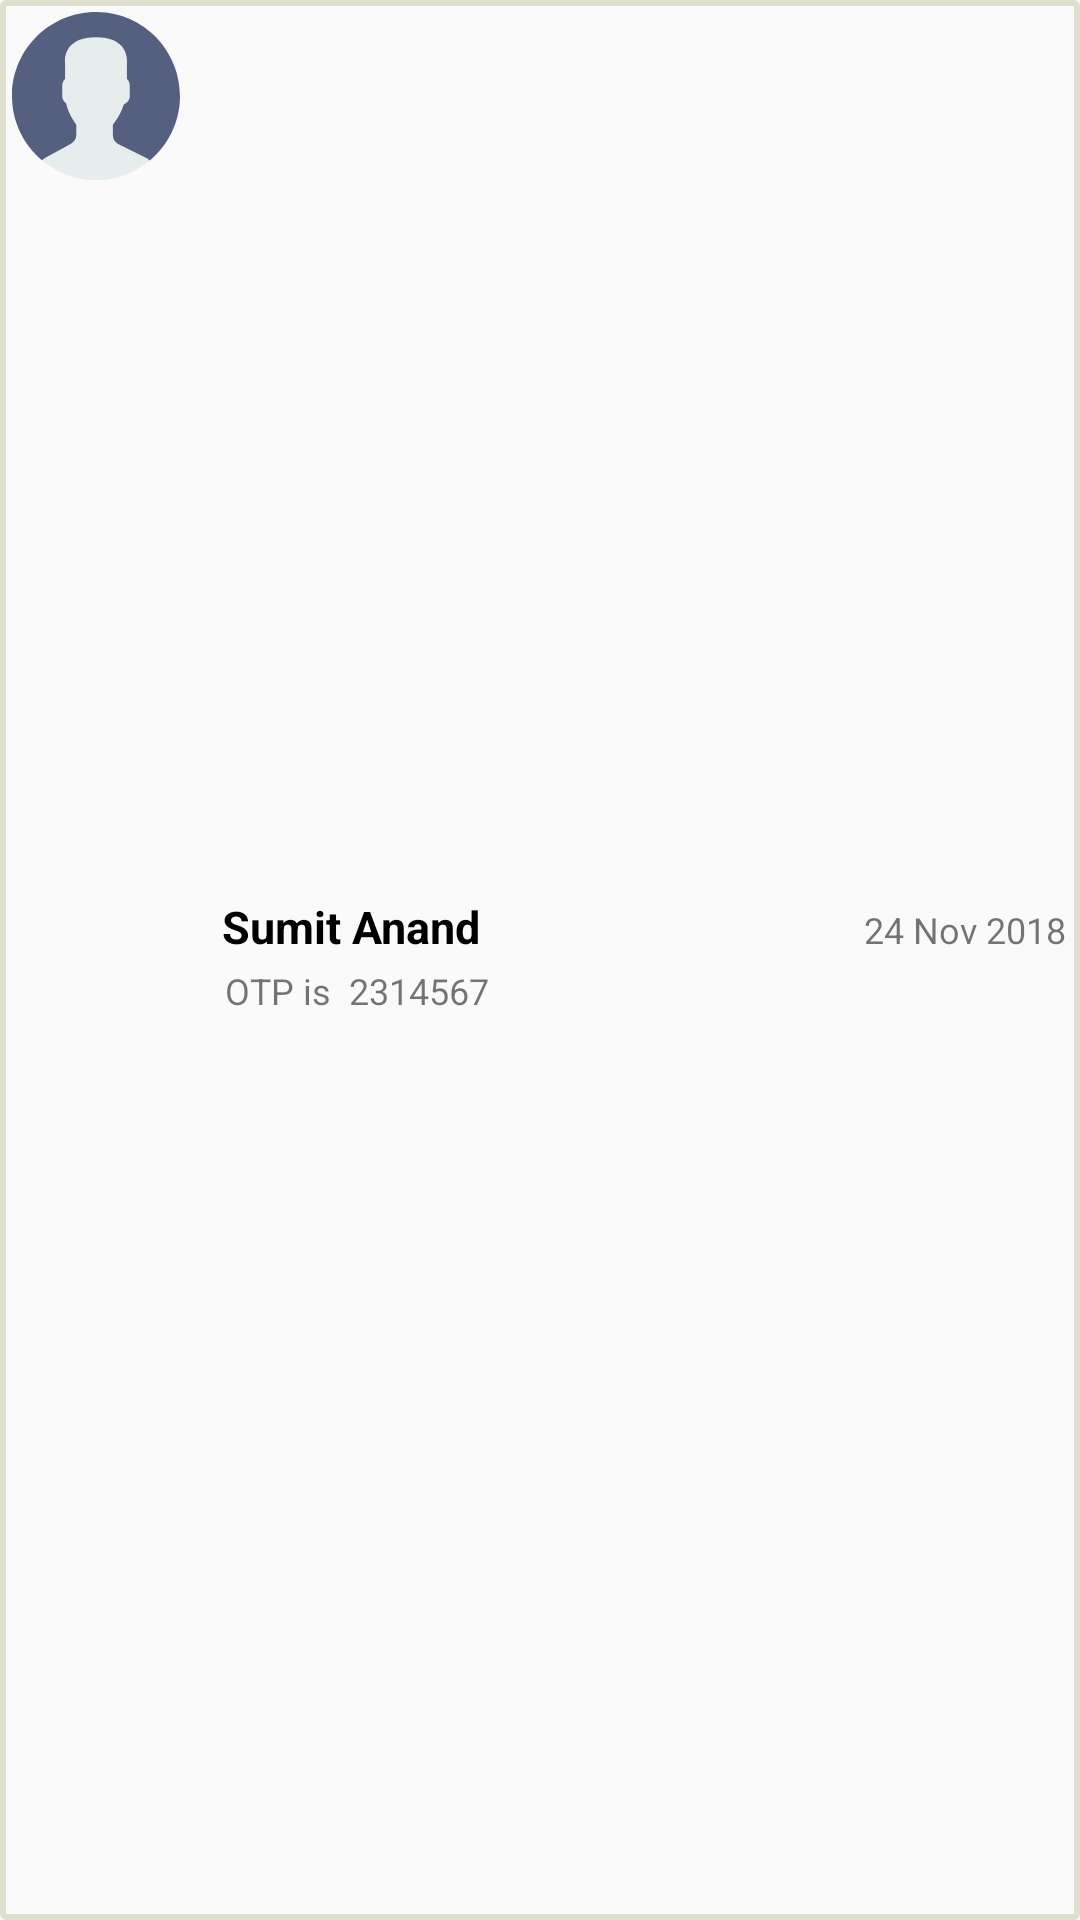

Write the Android layout XML for this screen, with the resource values it uses.
<!-- AndroidManifest.xml: application theme AppTheme -->
<!-- res/layout/sms_list_item.xml -->
<?xml version="1.0" encoding="utf-8"?>
<RelativeLayout xmlns:android="http://schemas.android.com/apk/res/android"
    xmlns:app="http://schemas.android.com/apk/res-auto"
    android:layout_width="match_parent"
    android:layout_height="wrap_content"
    android:background="@drawable/gray_border">

    <ImageView
        android:id="@+id/iv_profile"
        android:layout_width="64dp"
        android:layout_height="64dp"
        android:padding="4dp"
        app:srcCompat="@drawable/ic_user" />


    <LinearLayout
        android:id="@+id/title_ll"
        android:layout_width="match_parent"
        android:layout_height="wrap_content"
        android:layout_centerVertical="true"
        android:layout_toEndOf="@+id/iv_profile"
        android:layout_toRightOf="@+id/iv_profile"
        android:orientation="vertical">

        <LinearLayout
            android:layout_width="match_parent"
            android:layout_height="wrap_content"
            android:layout_marginLeft="5dp"
            android:layout_marginRight="5dp"
            android:orientation="horizontal"
            android:weightSum="1">

            <TextView
                android:id="@+id/tv_name"
                android:layout_width="match_parent"
                android:layout_height="wrap_content"
                android:layout_marginLeft="5dp"
                android:layout_marginRight="5dp"
                android:layout_weight="0.3"
                android:text="Sumit Anand"
                android:textColor="@color/black"
                android:textSize="15sp"
                android:textStyle="bold" />

            <TextView
                android:id="@+id/tv_message_date"
                android:layout_width="match_parent"
                android:layout_height="wrap_content"
                android:layout_weight="0.7"
                android:gravity="right|center_vertical"
                android:text="24 Nov 2018"
                android:textSize="12sp" />
        </LinearLayout>

        <TextView
            android:id="@+id/tv_otp_message"
            android:layout_width="match_parent"
            android:layout_height="wrap_content"
            android:layout_marginLeft="8dp"
            android:layout_marginRight="8dp"
            android:padding="3dp"
            android:text="OTP is  2314567"
            android:textSize="12sp" />
    </LinearLayout>

</RelativeLayout>
<!-- resources referenced by this layout -->
<resources>
  <color name="black">#000000</color>
  <!-- drawable gray_border (drawable) -->
  <?xml version="1.0" encoding="utf-8"?>
  <shape xmlns:android="http://schemas.android.com/apk/res/android"
      android:shape="rectangle">
      <corners android:radius="1dp" />
      <stroke
          android:width="2dp"
          android:color="#e0e0d1" />
  
  
  </shape>
  <!-- drawable ic_user (drawable) -->
  <vector xmlns:android="http://schemas.android.com/apk/res/android"
      android:width="24dp"
      android:height="24dp"
      android:viewportHeight="53"
      android:viewportWidth="53">
      <path
          android:fillColor="#E7ECED"
          android:pathData="M18.613,41.552l-7.907,4.313c-0.464,0.253 -0.881,0.564 -1.269,0.903C14.047,50.655 19.998,53 26.5,53c6.454,0 12.367,-2.31 16.964,-6.144c-0.424,-0.358 -0.884,-0.68 -1.394,-0.934l-8.467,-4.233c-1.094,-0.547 -1.785,-1.665 -1.785,-2.888v-3.322c0.238,-0.271 0.51,-0.619 0.801,-1.03c1.154,-1.63 2.027,-3.423 2.632,-5.304c1.086,-0.335 1.886,-1.338 1.886,-2.53v-3.546c0,-0.78 -0.347,-1.477 -0.886,-1.965v-5.126c0,0 1.053,-7.977 -9.75,-7.977s-9.75,7.977 -9.75,7.977v5.126c-0.54,0.488 -0.886,1.185 -0.886,1.965v3.546c0,0.934 0.491,1.756 1.226,2.231c0.886,3.857 3.206,6.633 3.206,6.633v3.24C20.296,39.899 19.65,40.986 18.613,41.552z" />
      <path
          android:fillColor="#556080"
          android:pathData="M26.953,0.004C12.32,-0.246 0.254,11.414 0.004,26.047C-0.138,34.344 3.56,41.801 9.448,46.76c0.385,-0.336 0.798,-0.644 1.257,-0.894l7.907,-4.313c1.037,-0.566 1.683,-1.653 1.683,-2.835v-3.24c0,0 -2.321,-2.776 -3.206,-6.633c-0.734,-0.475 -1.226,-1.296 -1.226,-2.231v-3.546c0,-0.78 0.347,-1.477 0.886,-1.965v-5.126c0,0 -1.053,-7.977 9.75,-7.977s9.75,7.977 9.75,7.977v5.126c0.54,0.488 0.886,1.185 0.886,1.965v3.546c0,1.192 -0.8,2.195 -1.886,2.53c-0.605,1.881 -1.478,3.674 -2.632,5.304c-0.291,0.411 -0.563,0.759 -0.801,1.03V38.8c0,1.223 0.691,2.342 1.785,2.888l8.467,4.233c0.508,0.254 0.967,0.575 1.39,0.932c5.71,-4.762 9.399,-11.882 9.536,-19.9C53.246,12.32 41.587,0.254 26.953,0.004z" />
  </vector>
  <style name="AppTheme" parent="Theme.AppCompat.Light.DarkActionBar">
          
          <item name="colorPrimary">@color/colorPrimary</item>
          <item name="colorPrimaryDark">@color/colorPrimaryDark</item>
          <item name="colorAccent">@color/colorAccent</item>
          <item name="windowActionBar">false</item>
          <item name="windowNoTitle">true</item>
      </style>
  <color name="colorPrimary">#3F51B5</color>
  <color name="colorPrimaryDark">#303F9F</color>
  <color name="colorAccent">#FF4081</color>
</resources>
